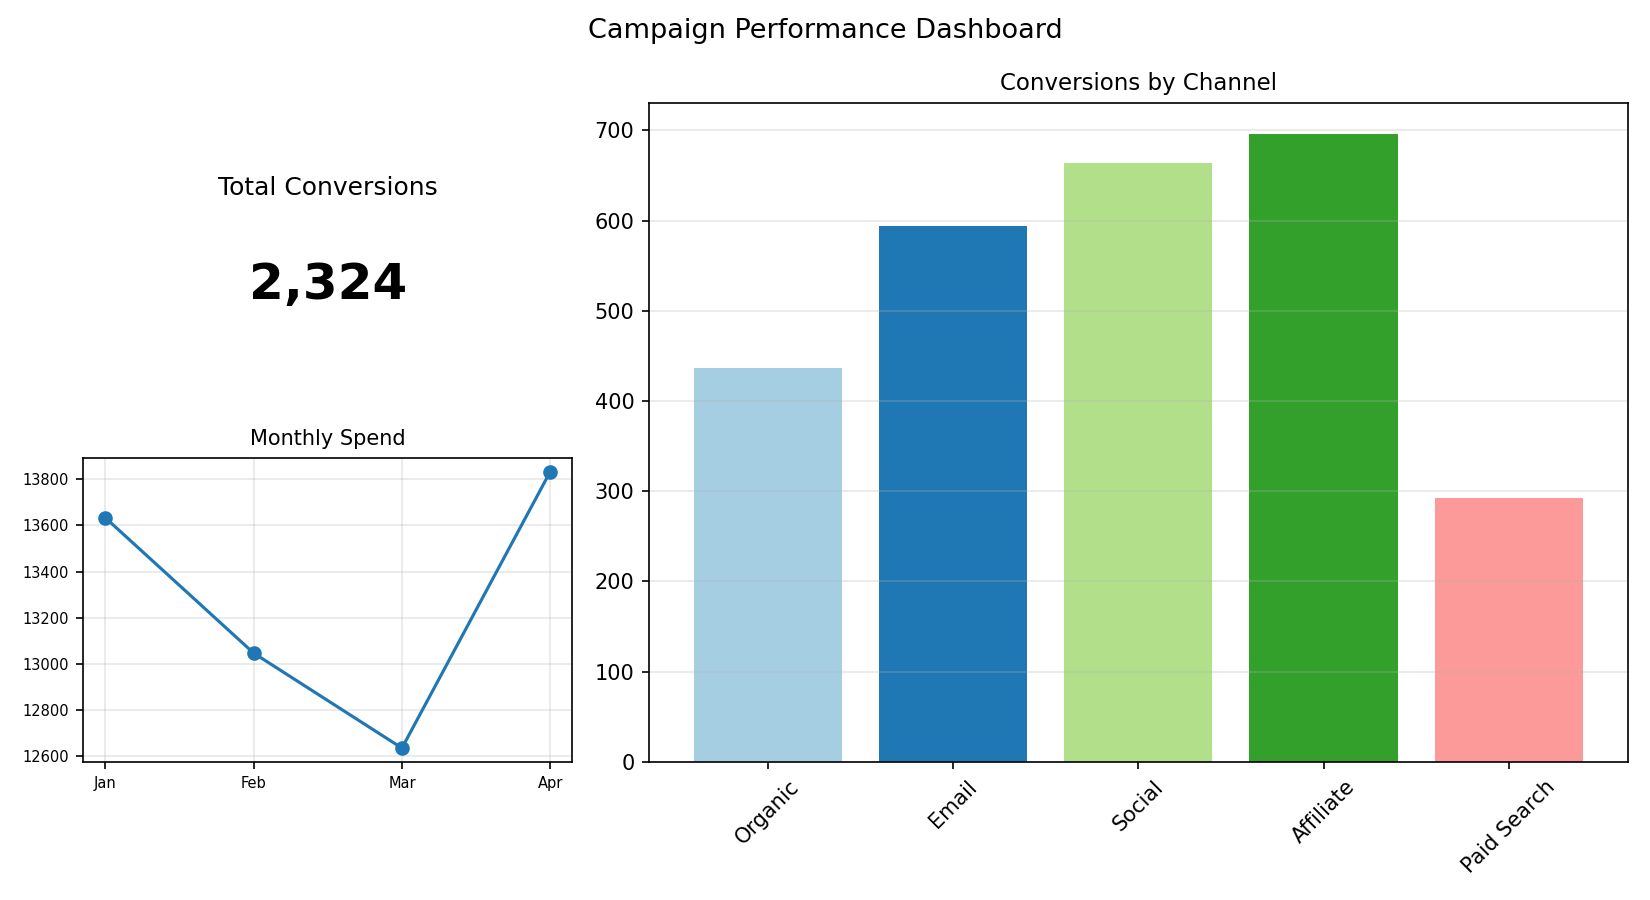

Values plotted in this chart, from the file beside it:
Channel, Conversions
Organic, 437
Email, 594
Social, 664
Affiliate, 696
Paid Search, 292
